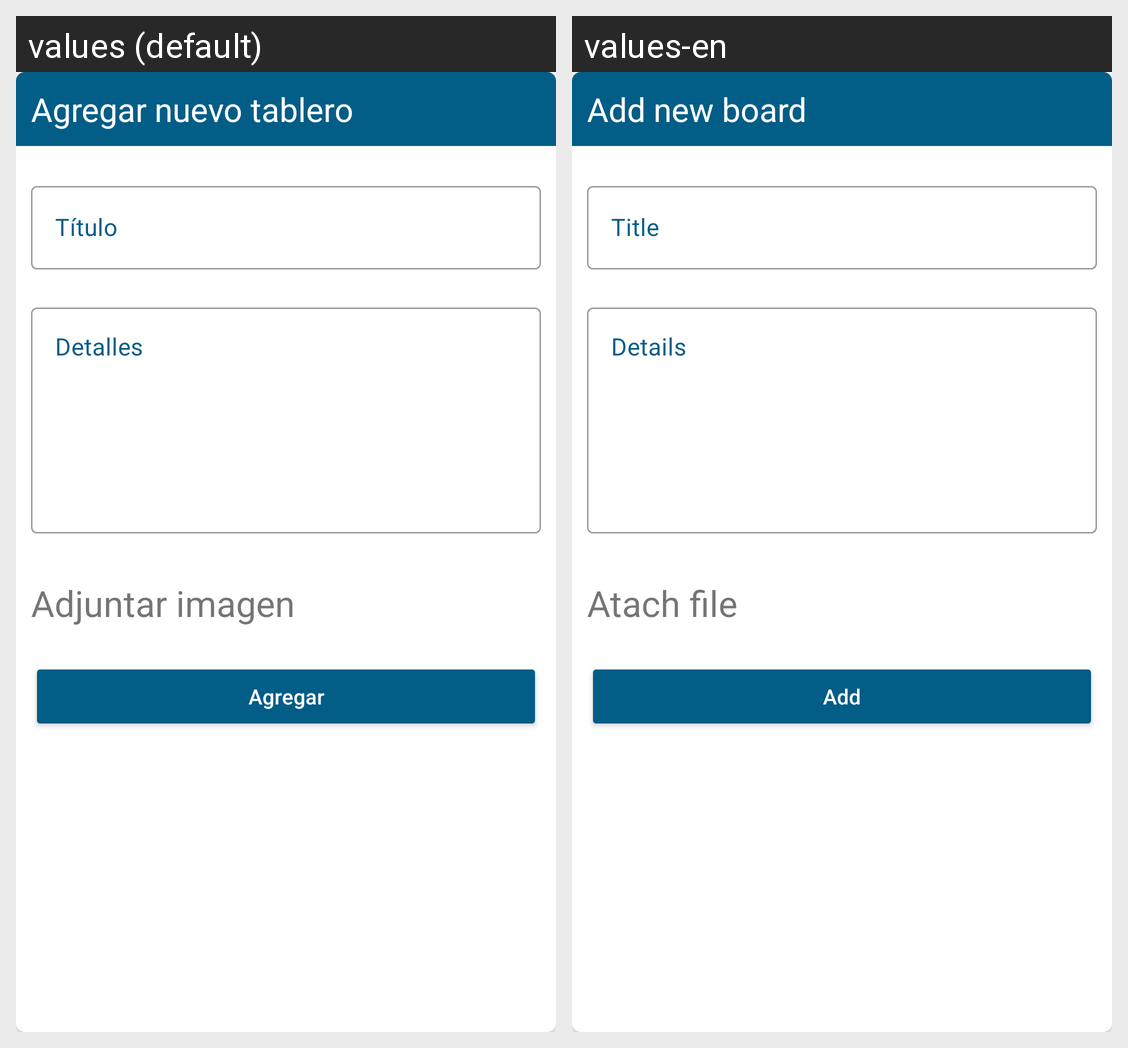

Locale-by-locale string values for the Android screen shown in this grid:
Android screen res/layout/custom_dialog.xml rendered under 2 locales, left to right: values (default), values-en. Device: Nexus 5 (rendered at 1080×1920; each locale shown at half size, 540×960, under a caption strip naming it); theme Theme.GestorDeTareas.
Strings drawn on this screen, with the default value and each locale's value (text and hints the layout hard-codes, and strings that could not be matched under every locale, appear in the picture but are not listed):

add_new
  values: Agregar nuevo tablero
  values-en: Add new board

title
  values: Título
  values-en: Title

details_board
  values: Detalles
  values-en: Details

img_board
  values: Adjuntar imagen
  values-en: Atach file

add
  values: Agregar
  values-en: Add
